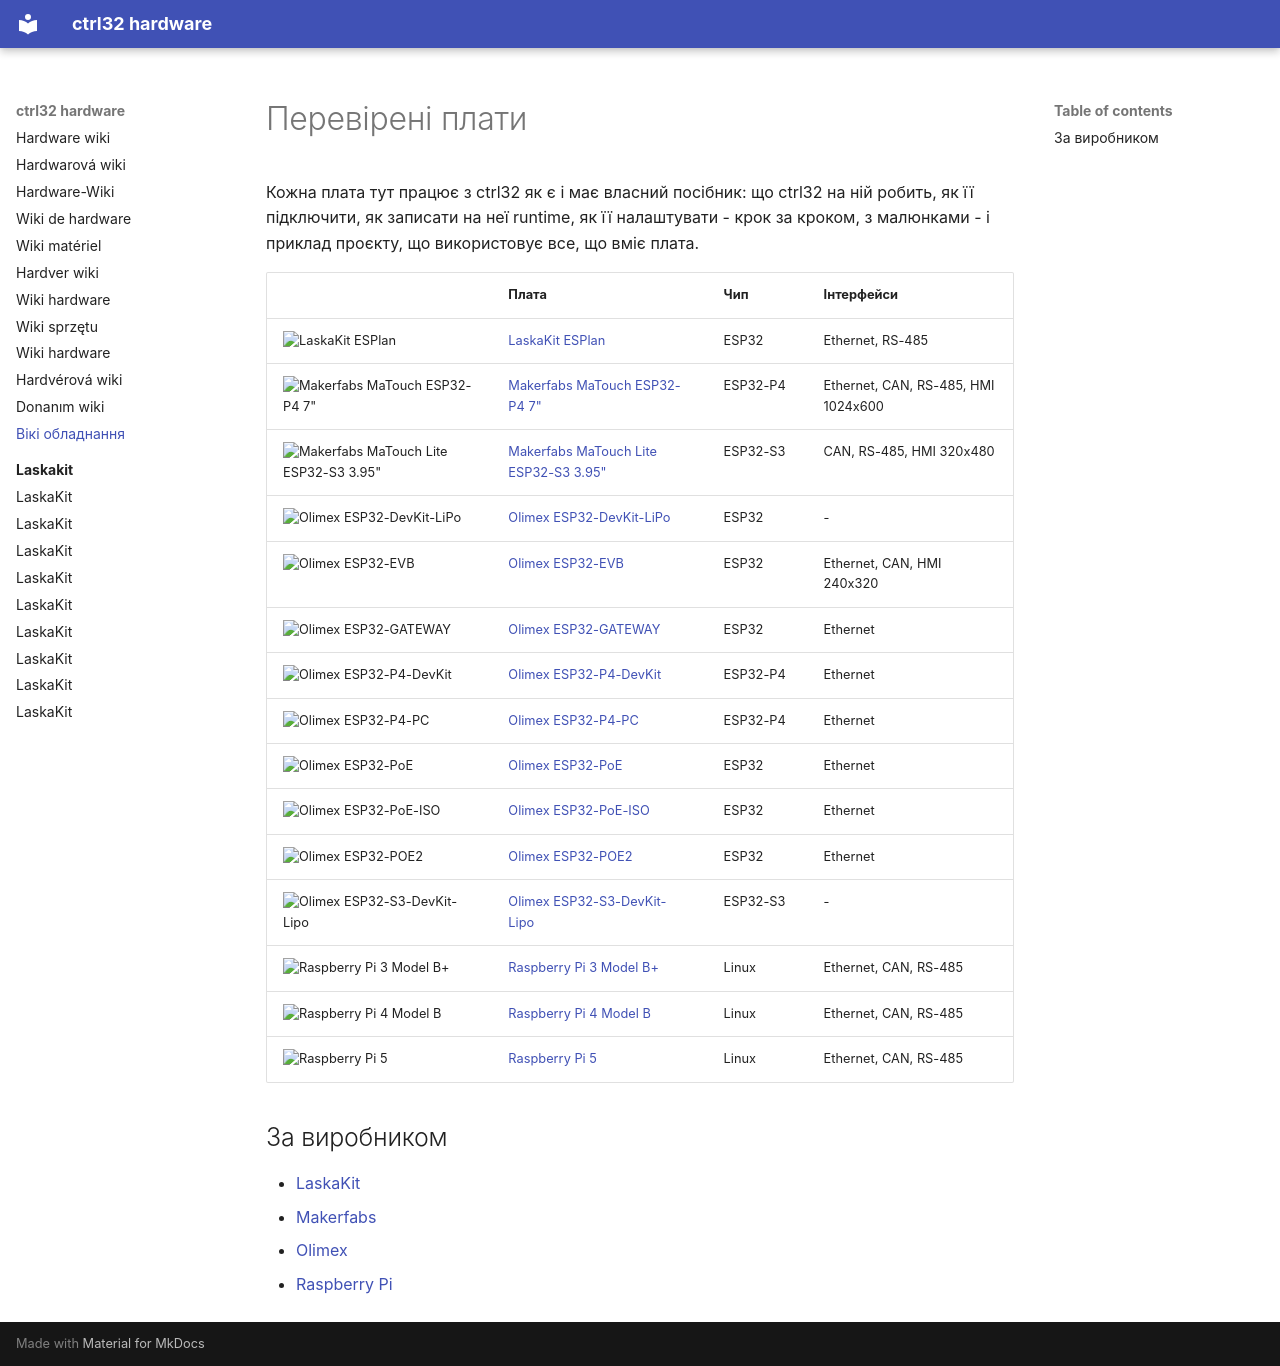

repository: ctrl32/hardware · page: README.uk/index.html · generator: mkdocs

---
title: Вікі обладнання
slug: wiki
sidebar_position: 1
image: laskakit/laskakit-esplan/img/board-01.jpg
image_alt: Плати, перевірені з ctrl32
tags:
- hardware
- boards
---

# Перевірені плати

Кожна плата тут працює з ctrl32 як є і має власний посібник: що ctrl32 на ній робить, як її підключити, як записати на неї runtime, як її налаштувати - крок за кроком, з малюнками - і приклад проєкту, що використовує все, що вміє плата.

| | Плата | Чип | Інтерфейси |
|---|---|---|---|
| <img src="laskakit/laskakit-esplan/img/board-01.jpg" width="160" alt="LaskaKit ESPlan"> | [LaskaKit ESPlan](laskakit/laskakit-esplan/README.uk.md) | ESP32 | Ethernet, RS-485 |
| <img src="makerfabs/makerfabs-matouch-esp32-p4-tft-with-touch-7-mipi/img/board-01.jpg" width="160" alt="Makerfabs MaTouch ESP32-P4 7&quot;"> | [Makerfabs MaTouch ESP32-P4 7"](makerfabs/makerfabs-matouch-esp32-p4-tft-with-touch-7-mipi/README.uk.md) | ESP32-P4 | Ethernet, CAN, RS-485, HMI 1024x600 |
| <img src="makerfabs/makerfabs-matouch-lite-esp32-s3-spi-resistive-touch-395-st7796/img/board-01.jpg" width="160" alt="Makerfabs MaTouch Lite ESP32-S3 3.95&quot;"> | [Makerfabs MaTouch Lite ESP32-S3 3.95"](makerfabs/makerfabs-matouch-lite-esp32-s3-spi-resistive-touch-395-st7796/README.uk.md) | ESP32-S3 | CAN, RS-485, HMI 320x480 |
| <img src="olimex/olimex-esp32-devkit-lipo/img/board-01.jpg" width="160" alt="Olimex ESP32-DevKit-LiPo"> | [Olimex ESP32-DevKit-LiPo](olimex/olimex-esp32-devkit-lipo/README.uk.md) | ESP32 | - |
| <img src="olimex/olimex-esp32-evb/img/board-01.jpg" width="160" alt="Olimex ESP32-EVB"> | [Olimex ESP32-EVB](olimex/olimex-esp32-evb/README.uk.md) | ESP32 | Ethernet, CAN, HMI 240x320 |
| <img src="olimex/olimex-esp32-gateway/img/board-01.jpg" width="160" alt="Olimex ESP32-GATEWAY"> | [Olimex ESP32-GATEWAY](olimex/olimex-esp32-gateway/README.uk.md) | ESP32 | Ethernet |
| <img src="olimex/olimex-esp32-p4-devkit/img/board-01.jpg" width="160" alt="Olimex ESP32-P4-DevKit"> | [Olimex ESP32-P4-DevKit](olimex/olimex-esp32-p4-devkit/README.uk.md) | ESP32-P4 | Ethernet |
| <img src="olimex/olimex-esp32-p4-pc/img/board-01.jpg" width="160" alt="Olimex ESP32-P4-PC"> | [Olimex ESP32-P4-PC](olimex/olimex-esp32-p4-pc/README.uk.md) | ESP32-P4 | Ethernet |
| <img src="olimex/olimex-esp32-poe/img/board-01.jpg" width="160" alt="Olimex ESP32-PoE"> | [Olimex ESP32-PoE](olimex/olimex-esp32-poe/README.uk.md) | ESP32 | Ethernet |
| <img src="olimex/olimex-esp32-poe-iso/img/board-01.jpg" width="160" alt="Olimex ESP32-PoE-ISO"> | [Olimex ESP32-PoE-ISO](olimex/olimex-esp32-poe-iso/README.uk.md) | ESP32 | Ethernet |
| <img src="olimex/olimex-esp32-poe2/img/board-01.jpg" width="160" alt="Olimex ESP32-POE2"> | [Olimex ESP32-POE2](olimex/olimex-esp32-poe2/README.uk.md) | ESP32 | Ethernet |
| <img src="olimex/olimex-esp32-s3-devkit-lipo/img/board-01.jpg" width="160" alt="Olimex ESP32-S3-DevKit-Lipo"> | [Olimex ESP32-S3-DevKit-Lipo](olimex/olimex-esp32-s3-devkit-lipo/README.uk.md) | ESP32-S3 | - |
| <img src="raspberry-pi/raspberry-pi-3-model-b/img/board-01.jpg" width="160" alt="Raspberry Pi 3 Model B+"> | [Raspberry Pi 3 Model B+](raspberry-pi/raspberry-pi-3-model-b/README.uk.md) | Linux | Ethernet, CAN, RS-485 |
| <img src="raspberry-pi/raspberry-pi-4-model-b/img/board-01.jpg" width="160" alt="Raspberry Pi 4 Model B"> | [Raspberry Pi 4 Model B](raspberry-pi/raspberry-pi-4-model-b/README.uk.md) | Linux | Ethernet, CAN, RS-485 |
| <img src="raspberry-pi/raspberry-pi-5/img/board-01.jpg" width="160" alt="Raspberry Pi 5"> | [Raspberry Pi 5](raspberry-pi/raspberry-pi-5/README.uk.md) | Linux | Ethernet, CAN, RS-485 |

## За виробником

- [LaskaKit](laskakit/README.uk.md)
- [Makerfabs](makerfabs/README.uk.md)
- [Olimex](olimex/README.uk.md)
- [Raspberry Pi](raspberry-pi/README.uk.md)
